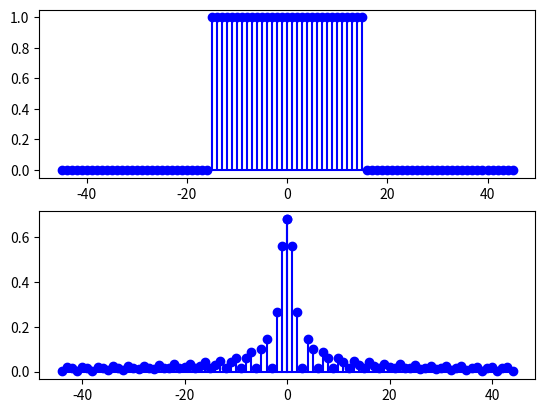

Write Python code to recreate this figure.
from matplotlib import pyplot as plt
from math import cos, sin, pi

def fungsi_kotak(batas_atas, batas_bawah):
    '''Fungsi kotak akan ditampilkan dalam sinyal diskret dengan frekuensi 5Hz (dalam 1 detik diwakili oleh 5 sinyal diskrit)'''
    sisi_kiri = [0 for i in range(30)]
    kotak_kiri = [1 for i in range(batas_atas*5)]
    nol = [1]
    kotak_kanan = kotak_kiri[:]
    sisi_kanan = sisi_kiri[:]
    fungsi = sisi_kiri+kotak_kiri+nol+kotak_kanan+sisi_kanan
    plt.subplot(2, 1, 1)
    plt.stem(list(range(-(30+5*batas_atas), (30+5*batas_atas)+1)), fungsi, 'b', markerfmt='o', basefmt='b')
    return fungsi

def dft(x_n):
    N = len(x_n)
    X_k = [x for x in range(N)]
    flag = 0
    for k, nilai_X_k in enumerate(X_k):
        for n, nilai_x_n in enumerate(x_n):
            flag1 = nilai_x_n*(cos(2*pi*k*n/N)-1j*sin(2*pi*k*n/N))
            flag += flag1
            flag1 = 0
        X_k[k] = flag
        flag = 0
    magnitude = [abs(i) for i in X_k]
    nyquist_limit = N//2
    magnitude = magnitude[:nyquist_limit]
    magnitude = [2*i for i in magnitude]
    normalisasi = [i/N for i in magnitude]
    cermin_normalisasi = normalisasi[:]
    cermin_normalisasi.reverse()
    sumbu_x = list(range(len(normalisasi)))
    cermin_sumbu_x = sumbu_x[:]
    cermin_sumbu_x.reverse()
    cermin_sumbu_x = [-1*i for i in cermin_sumbu_x]
    plt.subplot(2, 1, 2)
    plt.stem(sumbu_x, normalisasi, 'b', markerfmt='o', basefmt='b')
    plt.stem(cermin_sumbu_x, cermin_normalisasi, 'b', markerfmt='o', basefmt='b')
    plt.show()
    return normalisasi+cermin_normalisasi

a = fungsi_kotak(3, 3) #batas atas dan batas bawah dari fungsi kotak diubah disini
b = dft(a)

plt.show()